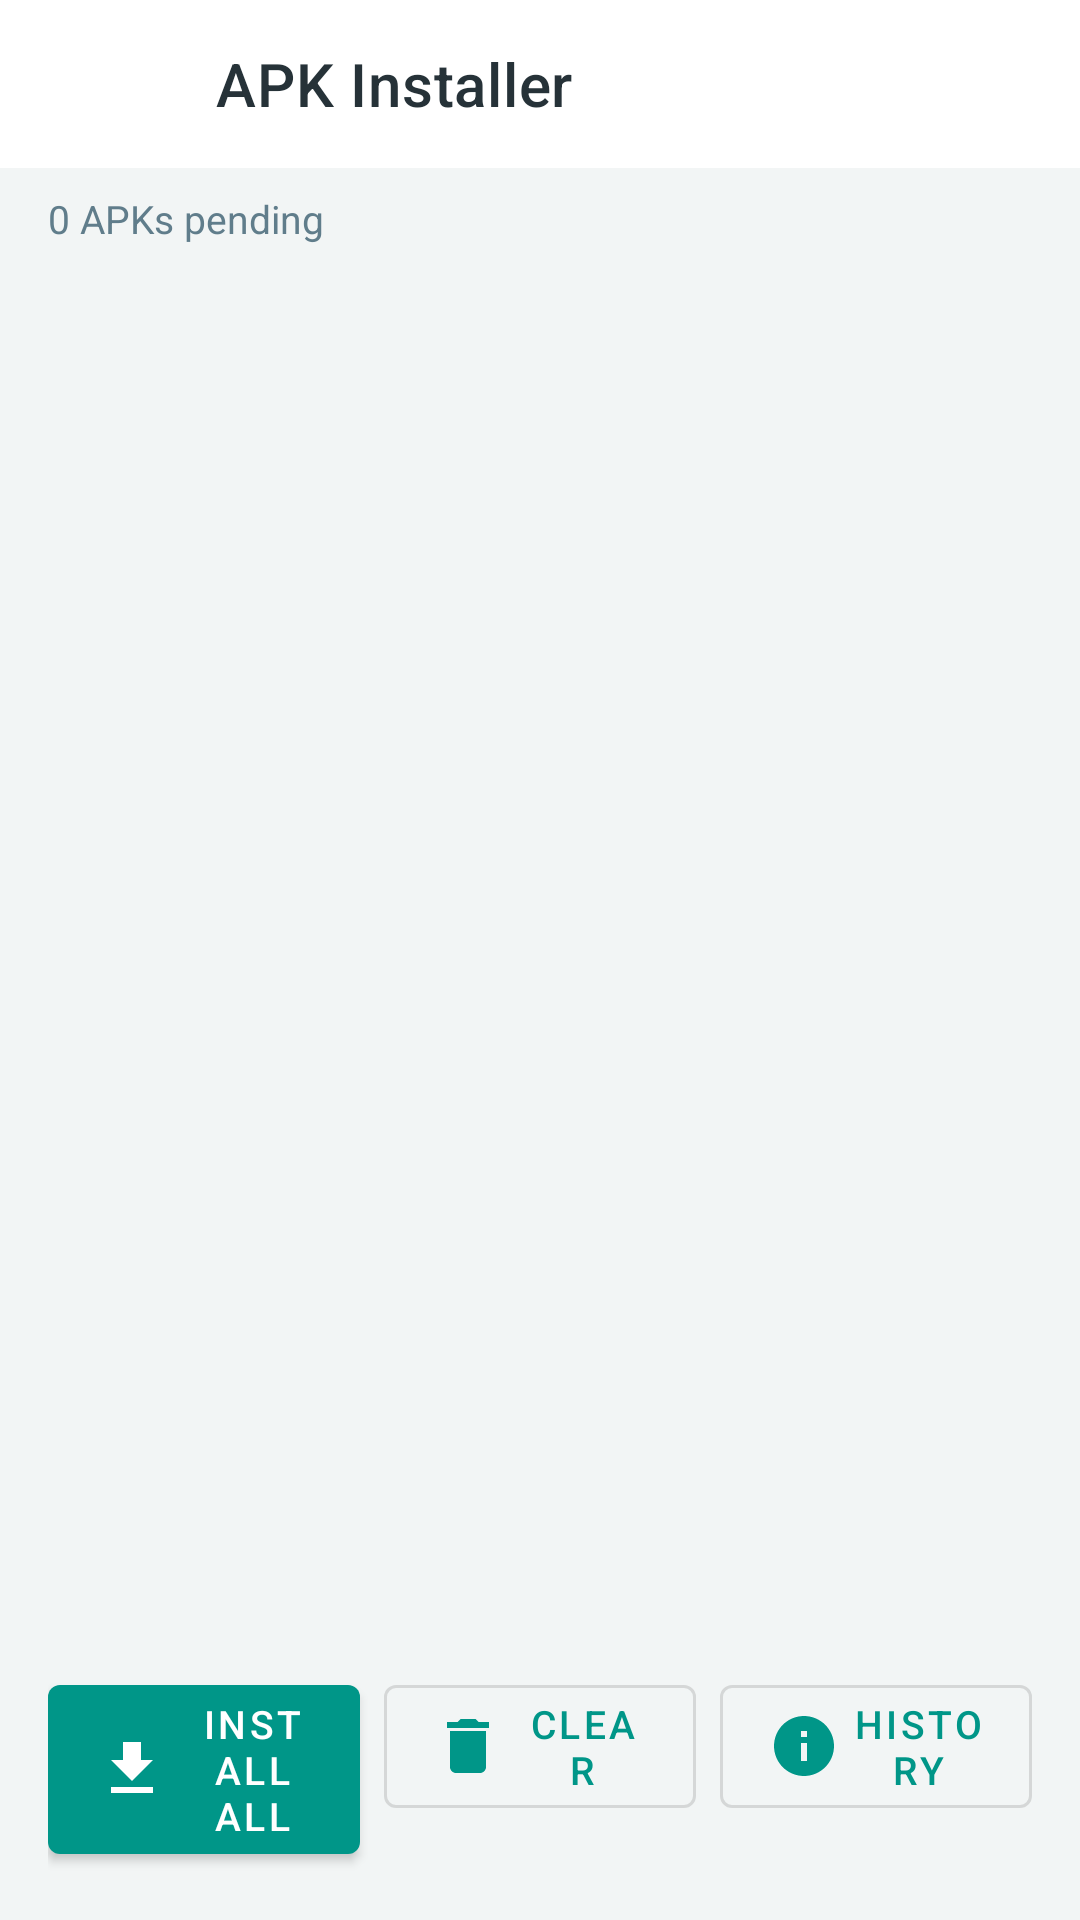

The Android layout XML behind this screen, and the referenced resources:
<!-- AndroidManifest.xml: application theme Theme.LiteLink.NoActionBar -->
<!-- res/layout/activity_apk.xml -->
<?xml version="1.0" encoding="utf-8"?>
<LinearLayout xmlns:android="http://schemas.android.com/apk/res/android"
    xmlns:app="http://schemas.android.com/apk/res-auto"
    android:layout_width="match_parent"
    android:layout_height="match_parent"
    android:orientation="vertical"
    android:background="@color/bg">

    <com.google.android.material.appbar.MaterialToolbar
        android:id="@+id/apkToolbar"
        android:layout_width="match_parent"
        android:layout_height="?attr/actionBarSize"
        android:background="@color/card"
        app:title="APK Installer"
        app:navigationIcon="@drawable/ic_back"
        app:titleTextColor="@color/ink" />

    <TextView
        android:id="@+id/apkPendingCount"
        android:layout_width="match_parent"
        android:layout_height="wrap_content"
        android:text="0 APKs pending"
        android:textSize="13sp"
        android:textColor="@color/muted"
        android:paddingHorizontal="16dp"
        android:paddingTop="8dp" />

    <TextView
        android:id="@+id/apkEmpty"
        android:layout_width="match_parent"
        android:layout_height="wrap_content"
        android:text="No pending APKs. APKs sent from the desktop appear here."
        android:textSize="13sp"
        android:textColor="@color/muted"
        android:gravity="center"
        android:padding="32dp"
        android:visibility="gone" />

    <androidx.recyclerview.widget.RecyclerView
        android:id="@+id/apkList"
        android:layout_width="match_parent"
        android:layout_height="0dp"
        android:layout_weight="1"
        android:padding="16dp"
        android:clipToPadding="false" />

    <LinearLayout
        android:layout_width="match_parent"
        android:layout_height="wrap_content"
        android:orientation="horizontal"
        android:paddingHorizontal="16dp"
        android:paddingBottom="16dp">

        <com.google.android.material.button.MaterialButton
            android:id="@+id/apkInstallAllButton"
            android:layout_width="0dp"
            android:layout_height="wrap_content"
            android:layout_weight="1"
            android:text="Install all"
            app:icon="@drawable/ic_download"
            android:textSize="13sp" />

        <com.google.android.material.button.MaterialButton
            android:id="@+id/apkClearButton"
            style="@style/Widget.MaterialComponents.Button.OutlinedButton"
            android:layout_width="0dp"
            android:layout_height="wrap_content"
            android:layout_weight="1"
            android:layout_marginStart="8dp"
            android:text="Clear"
            app:icon="@drawable/ic_trash"
            android:textSize="13sp" />

        <com.google.android.material.button.MaterialButton
            android:id="@+id/apkHistoryButton"
            style="@style/Widget.MaterialComponents.Button.OutlinedButton"
            android:layout_width="0dp"
            android:layout_height="wrap_content"
            android:layout_weight="1"
            android:layout_marginStart="8dp"
            android:text="History"
            app:icon="@drawable/ic_info"
            android:textSize="13sp" />
    </LinearLayout>

</LinearLayout>
<!-- resources referenced by this layout -->
<resources>
  <color name="bg">#F2F5F5</color>
  <color name="card">#FFFFFF</color>
  <color name="ink">#263238</color>
  <color name="muted">#607D8B</color>
  <!-- drawable ic_back (drawable) -->
  <?xml version="1.0" encoding="utf-8"?>
  <vector xmlns:android="http://schemas.android.com/apk/res/android"
      android:width="24dp" android:height="24dp"
      android:viewportWidth="24" android:viewportHeight="24">
      <path android:fillColor="#FFFFFF"
          android:pathData="M20,11L7.83,11l5.59,-5.59L12,4l-8,8 8,8 1.41,-1.41L7.83,13L20,13v-2z" />
  </vector>
  <!-- drawable ic_download (drawable) -->
  <?xml version="1.0" encoding="utf-8"?>
  <vector xmlns:android="http://schemas.android.com/apk/res/android"
      android:width="24dp" android:height="24dp"
      android:viewportWidth="24" android:viewportHeight="24">
      <path android:fillColor="#FFFFFF"
          android:pathData="M19,9h-4L15,3H9v6L5,9l7,7 7,-7zM5,18v2h14v-2L5,18z" />
  </vector>
  <!-- drawable ic_info (drawable) -->
  <?xml version="1.0" encoding="utf-8"?>
  <vector xmlns:android="http://schemas.android.com/apk/res/android"
      android:width="24dp" android:height="24dp"
      android:viewportWidth="24" android:viewportHeight="24">
      <path android:fillColor="#FFFFFF"
          android:pathData="M12,2C6.48,2 2,6.48 2,12s4.48,10 10,10 10,-4.48 10,-10S17.52,2 12,2zM13,17h-2v-6h2v6zM13,9h-2L11,7h2v2z" />
  </vector>
  <!-- drawable ic_trash (drawable) -->
  <?xml version="1.0" encoding="utf-8"?>
  <vector xmlns:android="http://schemas.android.com/apk/res/android"
      android:width="24dp" android:height="24dp"
      android:viewportWidth="24" android:viewportHeight="24">
      <path android:fillColor="#FFFFFF"
          android:pathData="M6,19c0,1.1 0.9,2 2,2h8c1.1,0 2,-0.9 2,-2L18,7L6,7v12zM19,4h-3.5l-1,-1h-5l-1,1L5,4v2h14L19,4z" />
  </vector>
  <style name="Theme.LiteLink.NoActionBar">
          <item name="windowActionBar">false</item>
          <item name="windowNoTitle">true</item>
      </style>
</resources>
